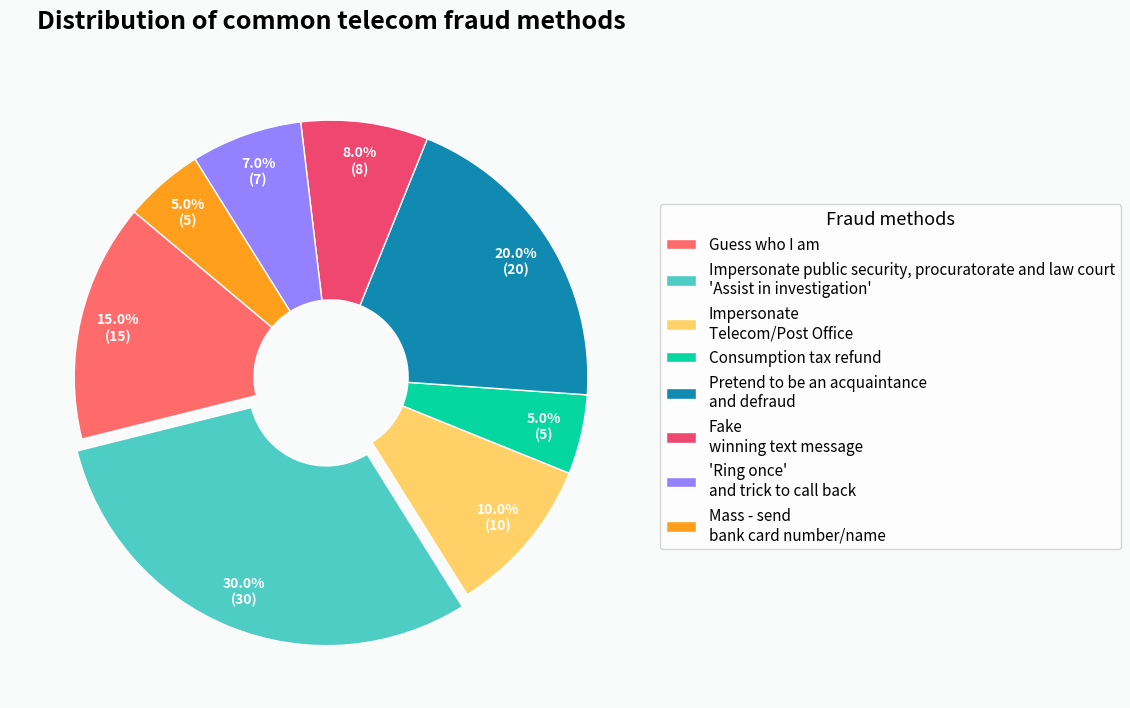

Generate this figure with matplotlib:
import matplotlib.pyplot as plt
import numpy as np

# List of common telecom fraud methods
fraud_methods = [
    "Guess who I am", "Impersonate public security, procuratorate and law court\n'Assist in investigation'",
    "Impersonate\nTelecom/Post Office", "Consumption tax refund",
    "Pretend to be an acquaintance\nand defraud", "Fake\nwinning text message",
    "'Ring once'\nand trick to call back", "Mass - send\nbank card number/name"
]
values = np.array([15, 30, 10, 5, 20, 8, 7, 5])  # Use more realistic data ratios
total = sum(values)

# Create a canvas
fig, ax = plt.subplots(figsize=(10, 8), facecolor='#f8f9fa')
fig.patch.set_alpha(0.9)  # Set the transparency of the canvas

# Define the explosion effect to highlight the largest part
explode = [0.05 if v == max(values) else 0 for v in values]

# Custom color scheme (use brighter color matching)
colors = [
    '#ff6b6b', '#4ecdc4', '#ffd166', '#06d6a0',
    '#118ab2', '#ef476f', '#9381ff', '#ff9f1c'
]

# Draw a pie chart
wedges, texts, autotexts = ax.pie(
    values,
    explode=explode,
    labels=None,  # Do not display labels temporarily, show them through the legend
    autopct=lambda p: f'{p:.1f}%\n({int(p*total/100)})',  # Display both the percentage and the actual quantity
    startangle=140,
    colors=colors,
    wedgeprops=dict(width=0.7, edgecolor='w', linewidth=1),  # Ring - shaped pie chart effect
    pctdistance=0.85,  # Position of the percentage label
    textprops={'fontsize': 10, 'weight': 'bold', 'color': 'w'}
)

# Add a title and subtitle
ax.set_title("Distribution of common telecom fraud methods", fontsize=18, fontweight="bold", pad=20)

# Add a legend
legend = ax.legend(
    wedges, fraud_methods,
    title="Fraud methods",
    loc="center left",
    bbox_to_anchor=(1, 0, 0.5, 1),
    fontsize=11,
    title_fontsize=13
)
legend.get_frame().set_alpha(0.8)  # Make the legend background semi - transparent

# Beautify the layout
plt.tight_layout(pad=4)  # Increase the margin
plt.subplots_adjust(right=0.75)  # Make space for the legend

# Display the chart
plt.show()
